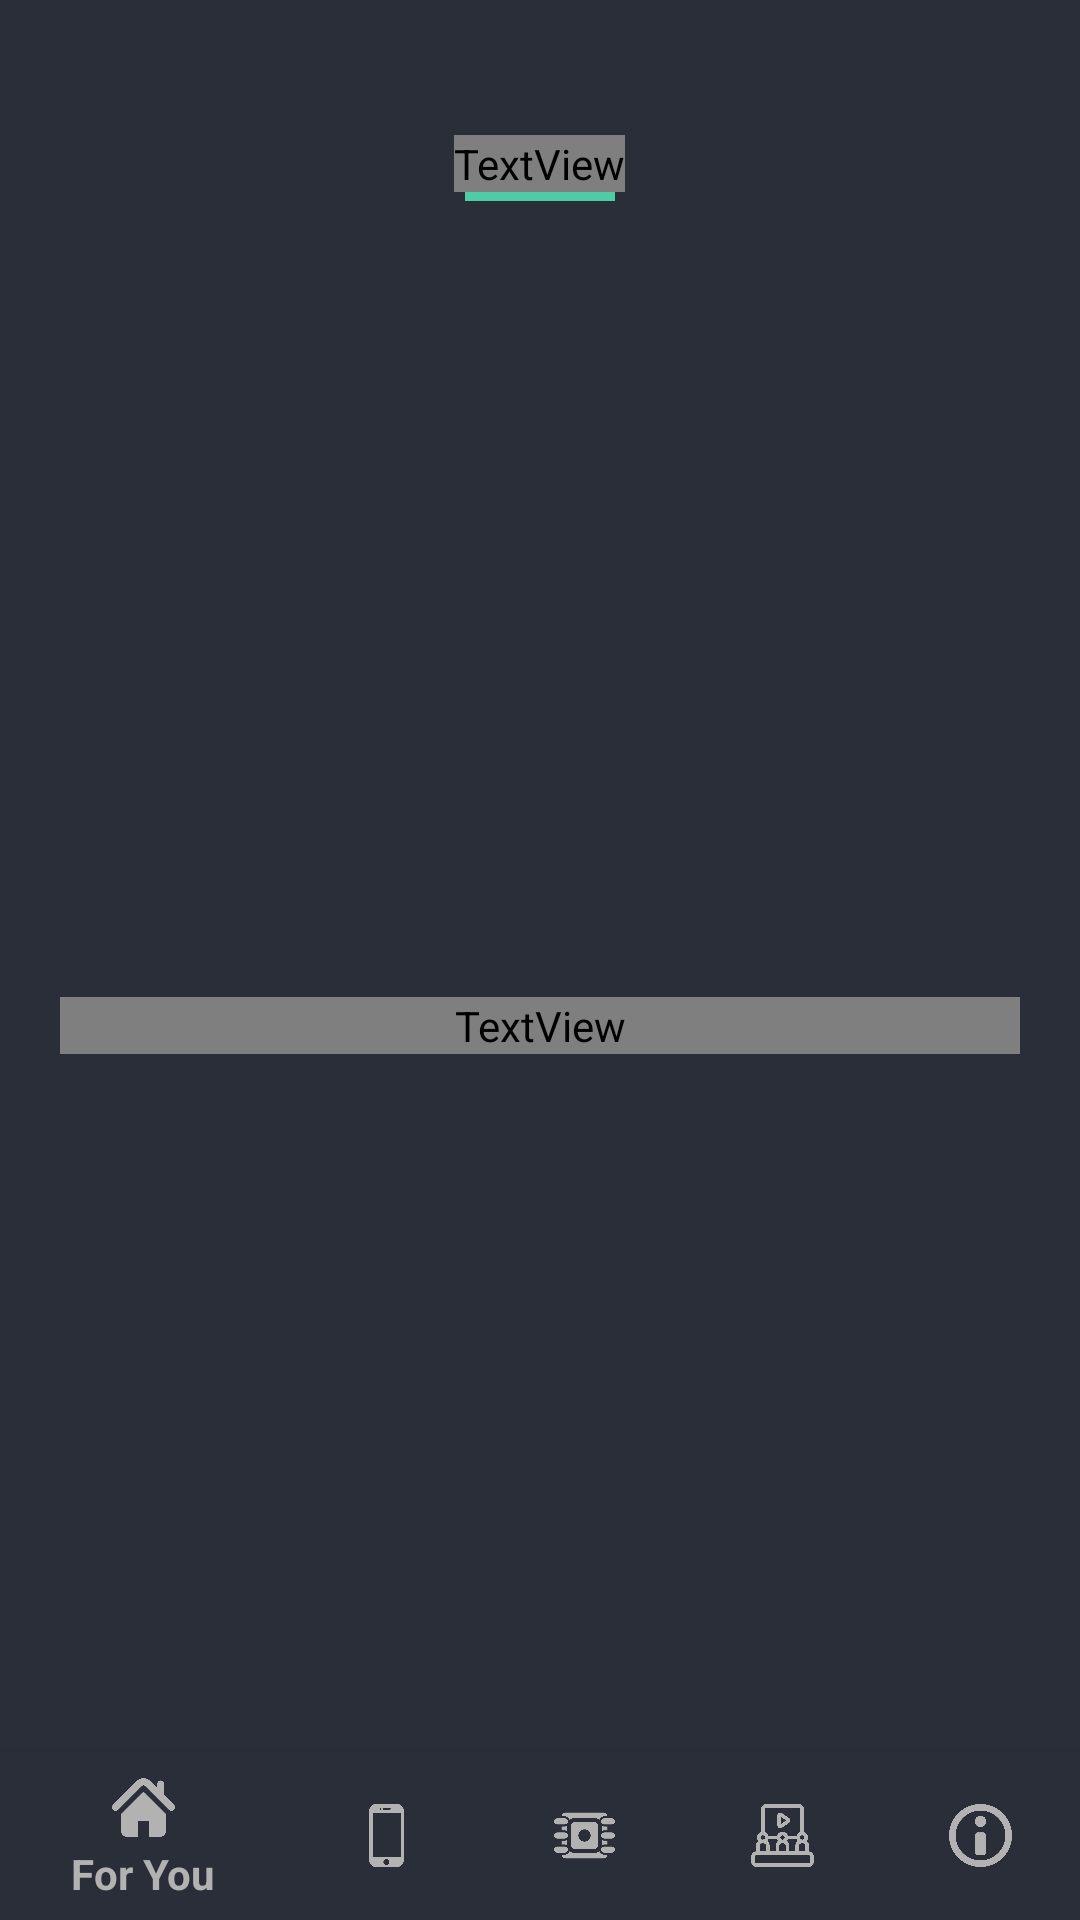

The Android layout XML behind this screen, and the referenced resources:
<!-- AndroidManifest.xml: application theme AppTheme -->
<!-- res/layout/activity_recovery.xml -->
<?xml version="1.0" encoding="utf-8"?>
<LinearLayout xmlns:android="http://schemas.android.com/apk/res/android"
    xmlns:tools="http://schemas.android.com/tools"
    android:id="@+id/container"
    android:layout_width="match_parent"
    android:layout_height="match_parent"
    android:orientation="vertical"
    android:background="@color/bgui"
    tools:context="com.arismrd.whyroms.ui.RecoveryActivity"
    >
    <FrameLayout
        android:layout_width="match_parent"
        android:layout_height="100dp">

        <LinearLayout
            android:layout_width="match_parent"
            android:layout_height="match_parent"
            android:background="@drawable/bg_curved" />

        <LinearLayout
            android:layout_width="match_parent"
            android:layout_height="wrap_content"
            android:layout_marginTop="45dp"
            android:gravity="center"
            android:orientation="vertical">
            <TextView
                android:layout_width="wrap_content"
                android:layout_height="wrap_content"
                android:text="@string/page_recovery"
                android:fontFamily="@font/gilroybold"
                android:textColor="@color/white"
                android:textSize="24sp" />
            <View
                android:layout_width="50dp"
                android:layout_height="3dp"
                android:background="@color/colorAccent"/>
        </LinearLayout>

    </FrameLayout>

    <FrameLayout
        android:id="@+id/content"
        android:layout_width="match_parent"
        android:layout_height="0dp"
        android:layout_weight="1"
        >

        <TextView
            android:id="@+id/message"
            android:layout_width="match_parent"
            android:layout_height="wrap_content"
            android:textSize="22sp"
            android:gravity="center_horizontal"
            android:fontFamily="@font/gilroybold"
            android:layout_margin="20dp"
            android:layout_gravity="center_vertical"
            android:text="RECOVERY"
            />

    </FrameLayout>

    <include
        layout="@layout/element_bottom_navigation"
        android:layout_width="match_parent"
        android:layout_height="wrap_content"
        android:layout_gravity="bottom"
        />

</LinearLayout>
<!-- res/layout/element_bottom_navigation.xml (included above) -->
<?xml version="1.0" encoding="utf-8"?>
    <com.google.android.material.bottomnavigation.BottomNavigationView
        xmlns:android="http://schemas.android.com/apk/res/android"
        xmlns:app="http://schemas.android.com/apk/res-auto"
        android:id="@+id/navigation"
        app:layout_behavior="@string/hide_bottom_view_on_scroll_behavior"
        android:layout_gravity="bottom"
        android:layout_width="match_parent"
        android:layout_height="wrap_content"
        app:backgroundTint="@color/bgui"
        app:itemIconTint="@color/icon_silver"
        app:itemTextColor="@color/icon_silver"
        app:itemIconSize="@dimen/icon_bottom_nav"
        app:menu="@menu/navigation"
        />
<!-- resources referenced by this layout -->
<resources>
  <color name="bgui">#292E39</color>
  <color name="colorAccent">#4ECCA3</color>
  <color name="icon_silver">#B2B2B2</color>
  <color name="white">#ffffff</color>
  <dimen name="icon_bottom_nav">21dp</dimen>
  <!-- drawable bg_curved (drawable) -->
  <?xml version="1.0" encoding="utf-8"?>
  <layer-list xmlns:android="http://schemas.android.com/apk/res/android">
      <item
          android:bottom="0dp"
          android:left="-90dp"
          android:right="-90dp"
          android:top="-190dp">
          <shape android:shape="oval">
              <solid android:color="@color/colorPrimary">
              </solid>
          </shape>
      </item>
  </layer-list>
  <style name="AppTheme" parent="Theme.AppCompat.Light.NoActionBar">
          
          <item name="colorPrimary">@color/colorPrimary</item>
          <item name="colorPrimaryDark">@color/colorPrimaryDark</item>
          <item name="colorAccent">@color/colorAccent</item>
      </style>
  <color name="colorPrimary">#292E39</color>
  <color name="colorPrimaryDark">#292E39</color>
</resources>
